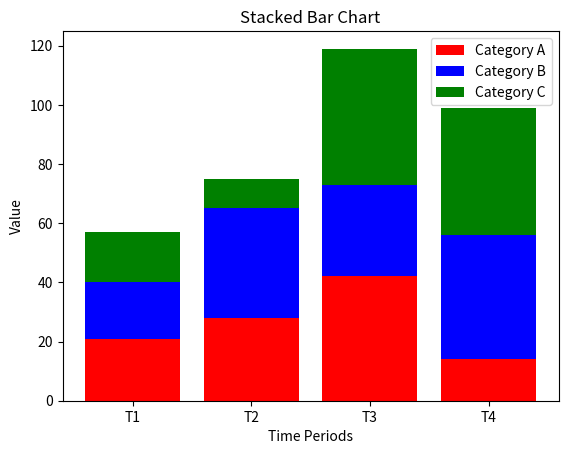

This figure's Python source:
import numpy as np
import matplotlib.pyplot as plt
from mpl_toolkits.mplot3d import Axes3D

categories = ['Category A', 'Category B', 'Category C']
time_periods = ['T1', 'T2', 'T3', 'T4']
data = np.random.randint(10, 50, (3, 4))
fig, ax = plt.subplots()
bottom = np.zeros(4)
colors = ['red', 'blue', 'green']
for i, (category, color) in enumerate(zip(categories, colors)):
    ax.bar(time_periods, data[i], bottom=bottom, label=category, color=color)
    bottom += data[i]
ax.set_xlabel('Time Periods')
ax.set_ylabel('Value')
ax.set_title('Stacked Bar Chart')
ax.legend()
plt.show()